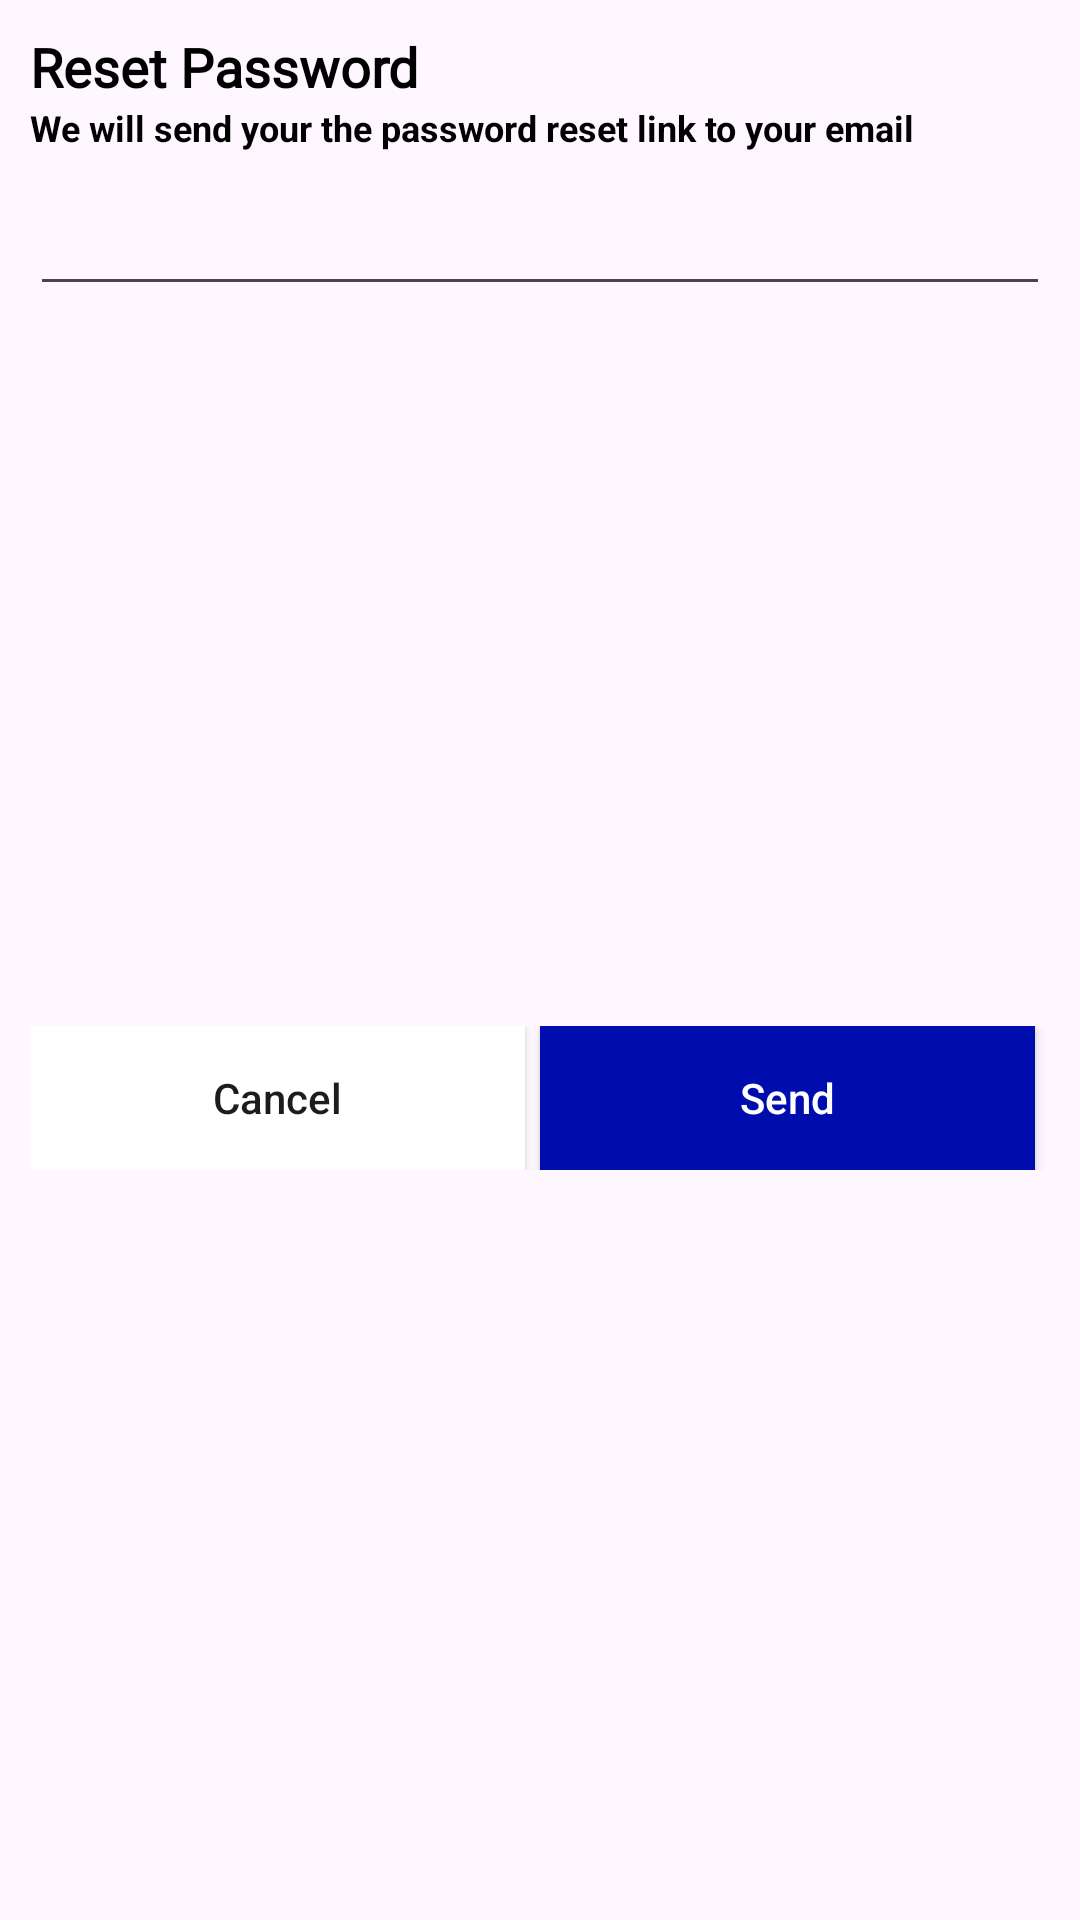

This screen was rendered from an Android layout file. Write that file and the resources it references.
<!-- AndroidManifest.xml: application theme Theme.ShopSmart -->
<!-- res/layout/reset_password_dialog.xml -->
<?xml version="1.0" encoding="utf-8"?>
<androidx.constraintlayout.widget.ConstraintLayout xmlns:android="http://schemas.android.com/apk/res/android"
    android:layout_width="match_parent"
    android:layout_height="wrap_content"
    xmlns:app="http://schemas.android.com/apk/res-auto">



    <TextView
        android:id="@+id/reset_password"
        android:layout_width="wrap_content"
        android:layout_height="wrap_content"
        android:layout_marginStart="10dp"
        android:layout_marginTop="10dp"
        android:fontFamily="@font/poppins_thin"
        android:text="Reset Password"
        android:textColor="@color/black"
        android:textSize="18sp"
        android:textStyle="bold"
        app:layout_constraintStart_toStartOf="parent"
        app:layout_constraintTop_toTopOf="parent"/>


    <TextView
        android:id="@+id/text_view_reset_pass"
        android:layout_width="0dp"
        android:layout_height="wrap_content"
        android:layout_marginEnd="10dp"
        android:text="We will send your the password reset link to your email"
        android:textColor="@color/black"
        android:textSize="12sp"
        android:textStyle="bold"
        app:layout_constraintEnd_toEndOf="parent"
        app:layout_constraintStart_toStartOf="@id/reset_password"
        app:layout_constraintTop_toBottomOf="@id/reset_password"/>

    <EditText
        android:id="@+id/edit_reset_pass"
        android:layout_width="0dp"
        android:layout_height="wrap_content"
        android:layout_marginTop="10dp"
        android:layout_marginBottom="20dp"
        app:layout_constraintEnd_toEndOf="@id/text_view_reset_pass"
        app:layout_constraintStart_toStartOf="@id/text_view_reset_pass"
        app:layout_constraintTop_toBottomOf="@id/text_view_reset_pass"/>

    <LinearLayout
        android:layout_width="0dp"
        android:layout_height="wrap_content"
        android:layout_marginTop="10dp"
        android:layout_marginBottom="20dp"
        android:orientation="horizontal"
        app:layout_constraintBottom_toBottomOf="parent"
        app:layout_constraintEnd_toEndOf="@id/edit_reset_pass"
        app:layout_constraintStart_toStartOf="@id/edit_reset_pass"
        app:layout_constraintTop_toBottomOf="@id/edit_reset_pass">

        <androidx.appcompat.widget.AppCompatButton
            android:id="@+id/cancel_reset_pass_btn"
            android:layout_width="wrap_content"
            android:layout_height="wrap_content"
            android:layout_marginEnd="5dp"
            android:layout_weight="1"
            android:background="@color/white"
            android:text="Cancel"
            android:textAllCaps="false"/>

        <androidx.appcompat.widget.AppCompatButton
            android:id="@+id/button_send"
            android:layout_width="wrap_content"
            android:layout_height="wrap_content"
            android:layout_marginEnd="5dp"
            android:layout_weight="1"
            android:background="@color/g_blue"
            android:text="Send"
            android:textColor="@color/white"
            android:textAllCaps="false"/>











    </LinearLayout>


</androidx.constraintlayout.widget.ConstraintLayout>
<!-- resources referenced by this layout -->
<resources>
  <color name="black">#FF000000</color>
  <color name="g_blue">#000DAE</color>
  <color name="white">#FFFFFFFF</color>
  <style name="Theme.ShopSmart" parent="Base.Theme.ShopSmart" />
  <style name="Base.Theme.ShopSmart" parent="Theme.Material3.DayNight.NoActionBar">
          
           <item name="colorPrimary">@color/blue_dark</item>
  
      </style>
  <color name="blue_dark">#0047AB</color>
</resources>
